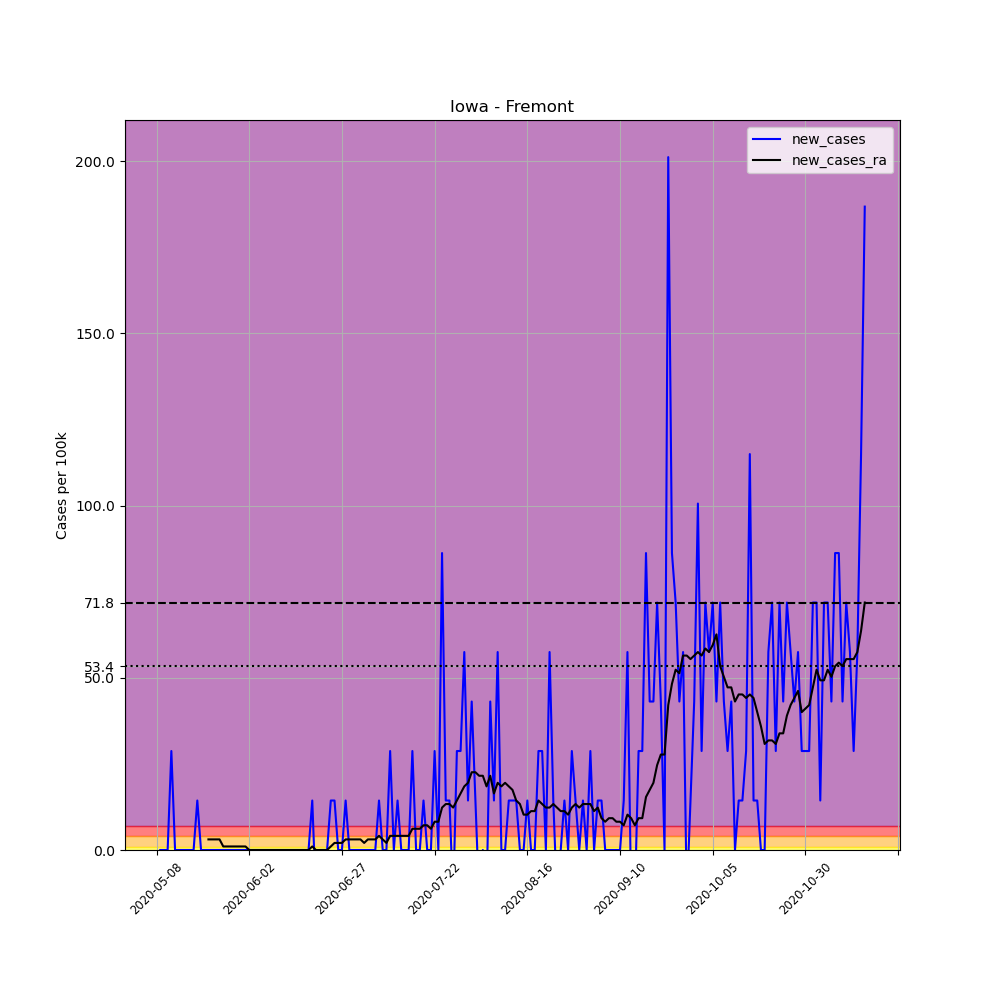

Values plotted in this chart, from the file beside it:
, date, county, state, fips, cases, deaths, COUNTY, STNAME, CTYNAME, POPESTIMATE2019, per_100k, new_cases, new_cases_ra
673871, 2020-05-08, Fremont, Iowa, 19071, 1, 0, 71, Iowa, Fremont, 6960, 14.37, , 
673872, 2020-05-09, Fremont, Iowa, 19071, 1, 0, 71, Iowa, Fremont, 6960, 14.37, 0.0, 
673873, 2020-05-10, Fremont, Iowa, 19071, 1, 0, 71, Iowa, Fremont, 6960, 14.37, 0.0, 
673874, 2020-05-11, Fremont, Iowa, 19071, 1, 0, 71, Iowa, Fremont, 6960, 14.37, 0.0, 
673875, 2020-05-12, Fremont, Iowa, 19071, 3, 0, 71, Iowa, Fremont, 6960, 43.1, 28.74, 
673876, 2020-05-13, Fremont, Iowa, 19071, 3, 0, 71, Iowa, Fremont, 6960, 43.1, 0.0, 
673877, 2020-05-14, Fremont, Iowa, 19071, 3, 0, 71, Iowa, Fremont, 6960, 43.1, 0.0, 
673878, 2020-05-15, Fremont, Iowa, 19071, 3, 0, 71, Iowa, Fremont, 6960, 43.1, 0.0, 
673879, 2020-05-16, Fremont, Iowa, 19071, 3, 0, 71, Iowa, Fremont, 6960, 43.1, 0.0, 
673880, 2020-05-17, Fremont, Iowa, 19071, 3, 0, 71, Iowa, Fremont, 6960, 43.1, 0.0, 
673881, 2020-05-18, Fremont, Iowa, 19071, 3, 0, 71, Iowa, Fremont, 6960, 43.1, 0.0, 
673882, 2020-05-19, Fremont, Iowa, 19071, 4, 0, 71, Iowa, Fremont, 6960, 57.47, 14.37, 
673883, 2020-05-20, Fremont, Iowa, 19071, 4, 0, 71, Iowa, Fremont, 6960, 57.47, 0.0, 
673884, 2020-05-21, Fremont, Iowa, 19071, 4, 0, 71, Iowa, Fremont, 6960, 57.47, 0.0, 
673885, 2020-05-22, Fremont, Iowa, 19071, 4, 0, 71, Iowa, Fremont, 6960, 57.47, 0.0, 3.079
673886, 2020-05-23, Fremont, Iowa, 19071, 4, 0, 71, Iowa, Fremont, 6960, 57.47, 0.0, 3.079
673887, 2020-05-24, Fremont, Iowa, 19071, 4, 0, 71, Iowa, Fremont, 6960, 57.47, 0.0, 3.079
673888, 2020-05-25, Fremont, Iowa, 19071, 4, 0, 71, Iowa, Fremont, 6960, 57.47, 0.0, 3.079
673889, 2020-05-26, Fremont, Iowa, 19071, 4, 0, 71, Iowa, Fremont, 6960, 57.47, 0.0, 1.026
673890, 2020-05-27, Fremont, Iowa, 19071, 4, 0, 71, Iowa, Fremont, 6960, 57.47, 0.0, 1.026
673891, 2020-05-28, Fremont, Iowa, 19071, 4, 0, 71, Iowa, Fremont, 6960, 57.47, 0.0, 1.026
673892, 2020-05-29, Fremont, Iowa, 19071, 4, 0, 71, Iowa, Fremont, 6960, 57.47, 0.0, 1.026
673893, 2020-05-30, Fremont, Iowa, 19071, 4, 0, 71, Iowa, Fremont, 6960, 57.47, 0.0, 1.026
673894, 2020-05-31, Fremont, Iowa, 19071, 4, 0, 71, Iowa, Fremont, 6960, 57.47, 0.0, 1.026
673895, 2020-06-01, Fremont, Iowa, 19071, 4, 0, 71, Iowa, Fremont, 6960, 57.47, 0.0, 1.026
673896, 2020-06-02, Fremont, Iowa, 19071, 4, 0, 71, Iowa, Fremont, 6960, 57.47, 0.0, 0.0
673897, 2020-06-03, Fremont, Iowa, 19071, 4, 0, 71, Iowa, Fremont, 6960, 57.47, 0.0, 0.0
673898, 2020-06-04, Fremont, Iowa, 19071, 4, 0, 71, Iowa, Fremont, 6960, 57.47, 0.0, 0.0
673899, 2020-06-05, Fremont, Iowa, 19071, 4, 0, 71, Iowa, Fremont, 6960, 57.47, 0.0, 0.0
673900, 2020-06-06, Fremont, Iowa, 19071, 4, 0, 71, Iowa, Fremont, 6960, 57.47, 0.0, 0.0
673901, 2020-06-07, Fremont, Iowa, 19071, 4, 0, 71, Iowa, Fremont, 6960, 57.47, 0.0, 0.0
673902, 2020-06-08, Fremont, Iowa, 19071, 4, 0, 71, Iowa, Fremont, 6960, 57.47, 0.0, 0.0
673903, 2020-06-09, Fremont, Iowa, 19071, 4, 0, 71, Iowa, Fremont, 6960, 57.47, 0.0, 0.0
673904, 2020-06-10, Fremont, Iowa, 19071, 4, 0, 71, Iowa, Fremont, 6960, 57.47, 0.0, 0.0
673905, 2020-06-11, Fremont, Iowa, 19071, 4, 0, 71, Iowa, Fremont, 6960, 57.47, 0.0, 0.0
673906, 2020-06-12, Fremont, Iowa, 19071, 4, 0, 71, Iowa, Fremont, 6960, 57.47, 0.0, 0.0
673907, 2020-06-13, Fremont, Iowa, 19071, 4, 0, 71, Iowa, Fremont, 6960, 57.47, 0.0, 0.0
673908, 2020-06-14, Fremont, Iowa, 19071, 4, 0, 71, Iowa, Fremont, 6960, 57.47, 0.0, 0.0
673909, 2020-06-15, Fremont, Iowa, 19071, 4, 0, 71, Iowa, Fremont, 6960, 57.47, 0.0, 0.0
673910, 2020-06-16, Fremont, Iowa, 19071, 4, 0, 71, Iowa, Fremont, 6960, 57.47, 0.0, 0.0
673911, 2020-06-17, Fremont, Iowa, 19071, 4, 0, 71, Iowa, Fremont, 6960, 57.47, 0.0, 0.0
673912, 2020-06-18, Fremont, Iowa, 19071, 4, 0, 71, Iowa, Fremont, 6960, 57.47, 0.0, 0.0
673913, 2020-06-19, Fremont, Iowa, 19071, 5, 0, 71, Iowa, Fremont, 6960, 71.84, 14.37, 1.026
673914, 2020-06-20, Fremont, Iowa, 19071, 4, 0, 71, Iowa, Fremont, 6960, 57.47, -14.37, -2.5376526277146434e-16
673915, 2020-06-21, Fremont, Iowa, 19071, 4, 0, 71, Iowa, Fremont, 6960, 57.47, 0.0, -2.5376526277146434e-16
673916, 2020-06-22, Fremont, Iowa, 19071, 4, 0, 71, Iowa, Fremont, 6960, 57.47, 0.0, -2.5376526277146434e-16
673917, 2020-06-23, Fremont, Iowa, 19071, 4, 0, 71, Iowa, Fremont, 6960, 57.47, 0.0, -2.5376526277146434e-16
673918, 2020-06-24, Fremont, Iowa, 19071, 5, 0, 71, Iowa, Fremont, 6960, 71.84, 14.37, 1.026
673919, 2020-06-25, Fremont, Iowa, 19071, 6, 0, 71, Iowa, Fremont, 6960, 86.21, 14.37, 2.053
673920, 2020-06-26, Fremont, Iowa, 19071, 6, 0, 71, Iowa, Fremont, 6960, 86.21, 0.0, 2.053
673921, 2020-06-27, Fremont, Iowa, 19071, 6, 0, 71, Iowa, Fremont, 6960, 86.21, 0.0, 2.053
673922, 2020-06-28, Fremont, Iowa, 19071, 7, 0, 71, Iowa, Fremont, 6960, 100.6, 14.37, 3.079
673923, 2020-06-29, Fremont, Iowa, 19071, 7, 0, 71, Iowa, Fremont, 6960, 100.6, 0.0, 3.079
673924, 2020-06-30, Fremont, Iowa, 19071, 7, 0, 71, Iowa, Fremont, 6960, 100.6, 0.0, 3.079
673925, 2020-07-01, Fremont, Iowa, 19071, 7, 0, 71, Iowa, Fremont, 6960, 100.6, 0.0, 3.079
673926, 2020-07-02, Fremont, Iowa, 19071, 7, 0, 71, Iowa, Fremont, 6960, 100.6, 0.0, 3.079
673927, 2020-07-03, Fremont, Iowa, 19071, 7, 0, 71, Iowa, Fremont, 6960, 100.6, 0.0, 2.053
673928, 2020-07-04, Fremont, Iowa, 19071, 7, 0, 71, Iowa, Fremont, 6960, 100.6, 0.0, 3.079
673929, 2020-07-05, Fremont, Iowa, 19071, 7, 0, 71, Iowa, Fremont, 6960, 100.6, 0.0, 3.079
673930, 2020-07-06, Fremont, Iowa, 19071, 7, 0, 71, Iowa, Fremont, 6960, 100.6, 0.0, 3.079
... 132 more rows
